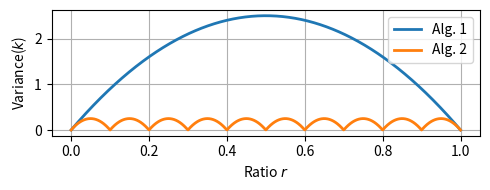

Generate this figure with matplotlib:
import os
from pathlib import Path

import numpy as np
import matplotlib.pyplot as plt


OUTPUT_DIR = Path(os.getenv("OUTPUT_DIR", "output")) / "plots"
OUTPUT_DIR.mkdir(exist_ok=True, parents=True)

n = 10
r_vals = np.linspace(0, 1, 1000)
nr_vals = n * r_vals
frac = nr_vals - np.floor(nr_vals)

var_custom = frac * (1 - frac)
var_binom = nr_vals * (1 - r_vals)
ratio = np.divide(
    var_custom, var_binom, out=np.zeros_like(var_custom), where=var_binom != 0
)

plt.figure(figsize=(5, 2))
plt.plot(r_vals, var_binom, label="Alg. 1", linewidth=2)  # linestyle="--"
plt.plot(r_vals, var_custom, label="Alg. 2", linewidth=2)
plt.xlabel("Ratio $r$")
plt.ylabel("Variance($k$)")
# plt.title(f"Variance Comparison ($n = {n}$)")
plt.legend(loc="upper right")
plt.grid(True)
plt.tight_layout()
# plt.show()
path = OUTPUT_DIR / "variance.pdf"
plt.savefig(path)
print("Saved to", path)

# # Optional: ratio plot
# plt.figure(figsize=(10, 4))
# plt.plot(r_vals, ratio, label="Var(custom) / Var(Binomial)", color="purple")
# plt.axhline(1, color="gray", linestyle="--")
# plt.xlabel("r")
# plt.ylabel("Variance Ratio")
# plt.title(f"Variance Ratio (n = {n})")
# plt.grid(True)
# plt.show()
